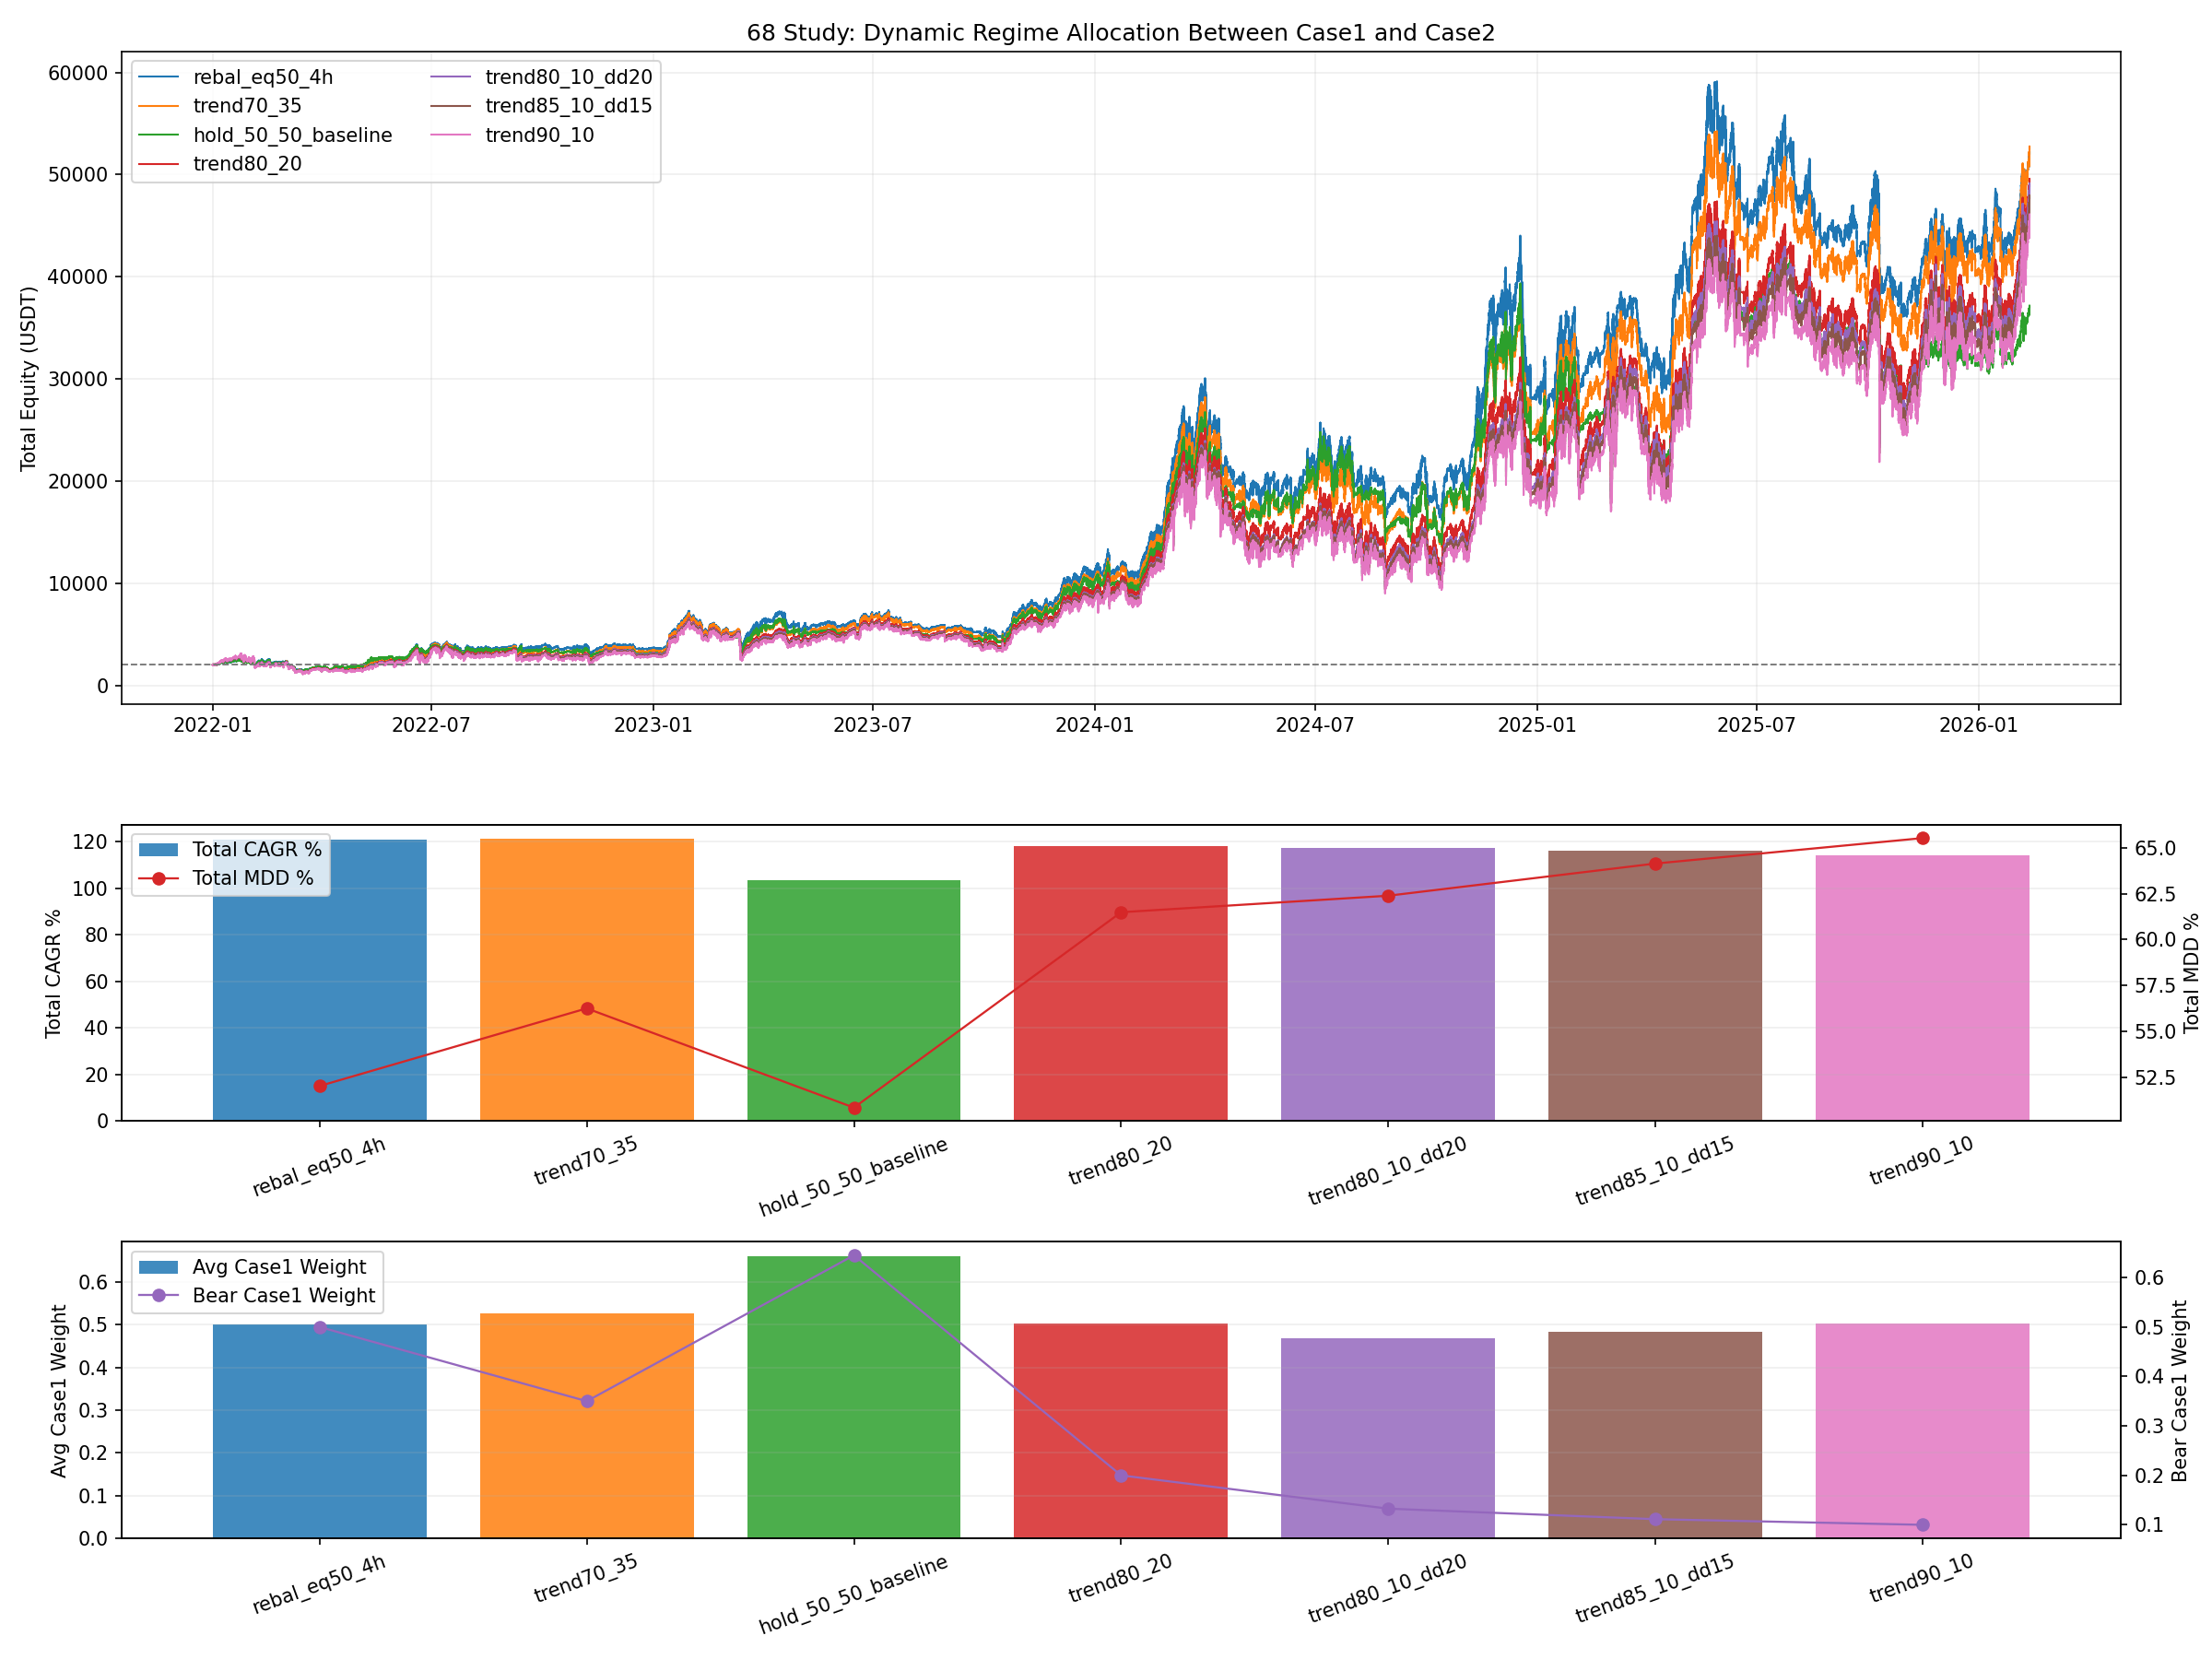

Generate this figure with Python:
from __future__ import annotations

import importlib.util
import sys
from pathlib import Path

import matplotlib.pyplot as plt
import numpy as np
import pandas as pd


BASE_47_PATH = Path("47_backtest_btcusdt_scale06_adx002_case1_standalone.py")
INPUT_CURVES_CSV = Path("62_backtest_btcusdt_scale06_adx002_case1_m4_hedge_release_gap_tune_curves.csv")

OUT_BASE = "68_backtest_btcusdt_scale06_adx002_regime_allocator_compare"
OUT_PNG = Path(f"{OUT_BASE}.png")
OUT_CSV = Path(f"{OUT_BASE}.csv")
OUT_MD = Path(f"{OUT_BASE}.md")
OUT_CURVES_CSV = Path(f"{OUT_BASE}_curves.csv")

CASE_VARIANT = "shallow6_else2bull"
INITIAL_CAPITAL_TOTAL = 2000.0

EXPECTED_HOLD_BASELINE = {
    "final_equity": 37042.70606845802,
    "cagr_pct": 103.27812652063195,
    "mdd_pct": 50.853607894861834,
}

VARIANTS = [
    {"variant": "hold_50_50_baseline", "mode": "hold"},
    {"variant": "rebal_eq50_4h", "mode": "regime", "bull_case1_w": 0.50, "bear_case1_w": 0.50, "dd_cut_case1_w": 0.50, "dd_trigger_pct": 999.0},
    {"variant": "trend70_35", "mode": "regime", "bull_case1_w": 0.70, "bear_case1_w": 0.35, "dd_cut_case1_w": 0.35, "dd_trigger_pct": 999.0},
    {"variant": "trend80_20", "mode": "regime", "bull_case1_w": 0.80, "bear_case1_w": 0.20, "dd_cut_case1_w": 0.20, "dd_trigger_pct": 999.0},
    {"variant": "trend90_10", "mode": "regime", "bull_case1_w": 0.90, "bear_case1_w": 0.10, "dd_cut_case1_w": 0.10, "dd_trigger_pct": 999.0},
    {"variant": "trend80_10_dd20", "mode": "regime", "bull_case1_w": 0.80, "bear_case1_w": 0.20, "dd_cut_case1_w": 0.10, "dd_trigger_pct": 20.0},
    {"variant": "trend85_10_dd15", "mode": "regime", "bull_case1_w": 0.85, "bear_case1_w": 0.15, "dd_cut_case1_w": 0.10, "dd_trigger_pct": 15.0},
]


def load_module(alias: str, path: Path):
    if not path.exists():
        raise FileNotFoundError(f"Missing script: {path}")
    spec = importlib.util.spec_from_file_location(alias, path)
    if spec is None or spec.loader is None:
        raise RuntimeError(f"Cannot load module from: {path}")
    module = importlib.util.module_from_spec(spec)
    sys.modules[alias] = module
    spec.loader.exec_module(module)
    return module


def _fmt(v: float, digits: int = 4) -> str:
    if pd.isna(v):
        return "N/A"
    return f"{float(v):.{digits}f}"


def compute_curve_stats(curve: pd.DataFrame, col: str, initial_capital: float) -> dict:
    series = curve[col].astype(float)
    final_equity = float(series.iloc[-1])
    total_return_pct = ((final_equity / float(initial_capital)) - 1.0) * 100.0

    elapsed_days = (curve["timestamp"].iloc[-1] - curve["timestamp"].iloc[0]).total_seconds() / 86400.0
    years = max(elapsed_days / 365.25, 1e-9)
    cagr_pct = ((final_equity / float(initial_capital)) ** (1.0 / years) - 1.0) * 100.0

    dd = series / series.cummax() - 1.0
    max_drawdown_pct = float(-dd.min() * 100.0)
    calmar_ratio = float(cagr_pct / max_drawdown_pct) if max_drawdown_pct > 0 else np.nan
    return {
        "final_equity": final_equity,
        "total_return_pct": total_return_pct,
        "cagr_pct": cagr_pct,
        "max_drawdown_pct": max_drawdown_pct,
        "calmar_ratio": calmar_ratio,
    }


def load_case_curves() -> pd.DataFrame:
    curves = pd.read_csv(INPUT_CURVES_CSV, parse_dates=["timestamp"])
    curve = curves[curves["variant"] == CASE_VARIANT][["timestamp", "equity_case1", "equity_case2", "equity_total"]].copy()
    if curve.empty:
        raise ValueError(f"missing variant: {CASE_VARIANT}")
    curve = curve.sort_values("timestamp").drop_duplicates(subset=["timestamp"], keep="last").reset_index(drop=True)
    return curve


def prepare_regime_series(m47, timestamps: pd.Series) -> pd.DataFrame:
    start_ts = pd.Timestamp(timestamps.iloc[0])
    end_ts = pd.Timestamp(timestamps.iloc[-1])
    _, df_4h = m47.load_data_no_filter()
    df_4h = df_4h[(df_4h.index >= start_ts.floor("4h") - pd.Timedelta(days=60)) & (df_4h.index <= end_ts.ceil("4h"))].copy()
    df_4h["ema200_closed"] = df_4h["close"].ewm(span=m47.EMA_PERIOD, adjust=False).mean()
    df_4h["ema200_prev_closed"] = df_4h["ema200_closed"].shift(1)
    df_4h["trend_4h_hyst"] = m47.LiveParityNoLookahead._compute_hysteresis_state(
        df_4h["close"], df_4h["ema200_prev_closed"], m47.HYSTERESIS_BAND
    )
    df_4h["trend_4h_confirmed"] = df_4h["trend_4h_hyst"].shift(1)

    regime = pd.DataFrame({"timestamp": timestamps.copy()})
    regime["bucket_4h"] = regime["timestamp"].dt.floor("4h")
    regime["is_new_4h_bucket"] = regime["bucket_4h"] != regime["bucket_4h"].shift(1)
    regime = regime.merge(df_4h[["trend_4h_confirmed"]], left_on="bucket_4h", right_index=True, how="left")
    regime["trend_4h_confirmed"] = regime["trend_4h_confirmed"].ffill()
    return regime[["timestamp", "is_new_4h_bucket", "trend_4h_confirmed"]]


def run_regime_allocator(curve: pd.DataFrame, regime: pd.DataFrame, cfg: dict) -> pd.DataFrame:
    merged = curve.merge(regime, on="timestamp", how="left")
    merged["trend_4h_confirmed"] = merged["trend_4h_confirmed"].ffill().fillna("bullish")
    merged["is_new_4h_bucket"] = merged["is_new_4h_bucket"].fillna(False)

    case1_ret = merged["equity_case1"].astype(float).pct_change().fillna(0.0).to_numpy()
    case2_ret = merged["equity_case2"].astype(float).pct_change().fillna(0.0).to_numpy()
    trend = merged["trend_4h_confirmed"].astype(str).to_numpy()
    is_new_4h = merged["is_new_4h_bucket"].astype(bool).to_numpy()
    timestamps = merged["timestamp"].to_numpy()

    case1_dd = ((merged["equity_case1"].astype(float) / merged["equity_case1"].astype(float).cummax()) - 1.0).fillna(0.0) * -100.0
    case1_dd = case1_dd.to_numpy()

    bull_case1_w = float(cfg["bull_case1_w"])
    bear_case1_w = float(cfg["bear_case1_w"])
    dd_cut_case1_w = float(cfg["dd_cut_case1_w"])
    dd_trigger_pct = float(cfg["dd_trigger_pct"])

    total_eq = np.zeros(len(merged), dtype=float)
    case1_w = np.zeros(len(merged), dtype=float)
    case2_w = np.zeros(len(merged), dtype=float)
    total_eq[0] = INITIAL_CAPITAL_TOTAL
    case1_w[0] = 0.50
    case2_w[0] = 0.50

    for i in range(1, len(merged)):
        w1 = case1_w[i - 1]
        if is_new_4h[i]:
            if trend[i] == "bearish":
                w1 = bear_case1_w
                if float(case1_dd[i - 1]) >= dd_trigger_pct:
                    w1 = dd_cut_case1_w
            else:
                w1 = bull_case1_w
        w2 = 1.0 - w1
        total_eq[i] = total_eq[i - 1] * (1.0 + w1 * float(case1_ret[i]) + w2 * float(case2_ret[i]))
        case1_w[i] = w1
        case2_w[i] = w2

    out = merged[["timestamp", "equity_case1", "equity_case2"]].copy()
    out["case1_weight"] = case1_w
    out["case2_weight"] = case2_w
    out["equity_total"] = total_eq
    return out


def save_plot(curve_map: dict[str, pd.DataFrame], metrics_df: pd.DataFrame):
    fig, axes = plt.subplots(3, 1, figsize=(16, 12), sharex=False, gridspec_kw={"height_ratios": [2.2, 1.0, 1.0]})
    ax_eq, ax_cagr, ax_mdd = axes

    cmap = plt.get_cmap("tab10")
    variants = metrics_df["variant"].tolist()
    colors = {v: cmap(i % 10) for i, v in enumerate(variants)}

    for variant in variants:
        curve = curve_map.get(variant)
        if curve is None or curve.empty:
            continue
        ax_eq.plot(curve["timestamp"], curve["equity_total"], linewidth=1.0, color=colors[variant], label=variant)
    ax_eq.axhline(INITIAL_CAPITAL_TOTAL, color="#777777", linestyle="--", linewidth=0.9)
    ax_eq.set_title("68 Study: Dynamic Regime Allocation Between Case1 and Case2")
    ax_eq.set_ylabel("Total Equity (USDT)")
    ax_eq.grid(True, alpha=0.2)
    ax_eq.legend(loc="upper left", ncol=2)

    ax_cagr.bar(metrics_df["variant"], metrics_df["total_cagr_pct"], color=[colors[v] for v in variants], alpha=0.85, label="Total CAGR %")
    ax_cagr.set_ylabel("Total CAGR %")
    ax_cagr.grid(True, axis="y", alpha=0.2)
    ax_cagr.tick_params(axis="x", rotation=20)
    ax_cagr_t = ax_cagr.twinx()
    ax_cagr_t.plot(metrics_df["variant"], metrics_df["total_mdd_pct"], color="#d62728", marker="o", linewidth=1.1, label="Total MDD %")
    ax_cagr_t.set_ylabel("Total MDD %")
    h1, l1 = ax_cagr.get_legend_handles_labels()
    h2, l2 = ax_cagr_t.get_legend_handles_labels()
    ax_cagr.legend(h1 + h2, l1 + l2, loc="upper left")

    ax_mdd.bar(metrics_df["variant"], metrics_df["avg_case1_weight"], color=[colors[v] for v in variants], alpha=0.85, label="Avg Case1 Weight")
    ax_mdd.set_ylabel("Avg Case1 Weight")
    ax_mdd.grid(True, axis="y", alpha=0.2)
    ax_mdd.tick_params(axis="x", rotation=20)
    ax_mdd_t = ax_mdd.twinx()
    ax_mdd_t.plot(metrics_df["variant"], metrics_df["bear_case1_weight_realized"], color="#9467bd", marker="o", linewidth=1.1, label="Bear Case1 Weight")
    ax_mdd_t.set_ylabel("Bear Case1 Weight")
    h1, l1 = ax_mdd.get_legend_handles_labels()
    h2, l2 = ax_mdd_t.get_legend_handles_labels()
    ax_mdd.legend(h1 + h2, l1 + l2, loc="upper left")

    fig.tight_layout()
    fig.savefig(OUT_PNG, dpi=150)
    plt.close(fig)


def save_report(metrics_df: pd.DataFrame):
    baseline = metrics_df[metrics_df["variant"] == "hold_50_50_baseline"].iloc[0]
    best = metrics_df.iloc[0]

    lines: list[str] = []
    lines.append("# Study 68: Dynamic Regime Allocation Between Case1 and Case2")
    lines.append("")
    lines.append("## Setup")
    lines.append(f"- Source combined curve: `{CASE_VARIANT}` from study 62")
    lines.append("- Allocation logic uses only confirmed 4h trend and lagged case1 drawdown")
    lines.append("- Rebalance happens only on 4h bucket transitions, so there is no future leak from same-bucket information")
    lines.append("- This changes capital allocation, not the underlying trade path of either sleeve")
    lines.append("")
    lines.append("## Ranking")
    lines.append("")
    lines.append("| Variant | Total CAGR % | Total MDD % | Total Calmar | Avg Case1 W | Bear Case1 W |")
    lines.append("| --- | ---: | ---: | ---: | ---: | ---: |")
    for _, row in metrics_df.iterrows():
        lines.append(
            f"| {row['variant']} | {_fmt(row['total_cagr_pct'])} | {_fmt(row['total_mdd_pct'])} | {_fmt(row['total_calmar_ratio'])} | "
            f"{_fmt(row['avg_case1_weight'])} | {_fmt(row['bear_case1_weight_realized'])} |"
        )
    lines.append("")
    lines.append("## Best Variant")
    lines.append(
        f"- `{best['variant']}`: total CAGR `{_fmt(best['total_cagr_pct'])}%`, total MDD `{_fmt(best['total_mdd_pct'])}%`, total Calmar `{_fmt(best['total_calmar_ratio'])}`"
    )
    lines.append("")
    lines.append("## Delta vs hold_50_50_baseline")
    for _, row in metrics_df.iterrows():
        if row["variant"] == "hold_50_50_baseline":
            continue
        lines.append(
            f"- `{row['variant']}`: CAGR `{_fmt(row['total_cagr_pct'] - baseline['total_cagr_pct'])}pp`, "
            f"MDD `{_fmt(row['total_mdd_pct'] - baseline['total_mdd_pct'])}pp`, "
            f"Calmar `{_fmt(row['total_calmar_ratio'] - baseline['total_calmar_ratio'])}`"
        )
    lines.append("")
    lines.append("## Interpretation")
    if ((metrics_df["total_cagr_pct"] > baseline["total_cagr_pct"]) & (metrics_df["total_mdd_pct"] < baseline["total_mdd_pct"])).any():
        lines.append("- At least one regime allocator dominated the existing hold baseline on both CAGR and MDD.")
    else:
        lines.append("- No tested regime allocator dominated the existing hold baseline on both CAGR and MDD.")
    lines.append("- If trend allocators help, then the next structural lever is capital routing, not more micro-edits inside case1.")
    lines.append("- If trend allocators still fail, then the core return streams themselves need replacement rather than redistribution.")
    lines.append("")
    lines.append("## Outputs")
    lines.append(f"- Plot: `{OUT_PNG}`")
    lines.append(f"- Metrics CSV: `{OUT_CSV}`")
    lines.append(f"- Curves CSV: `{OUT_CURVES_CSV}`")
    lines.append(f"- Report: `{OUT_MD}`")

    OUT_MD.write_text("\n".join(lines), encoding="utf-8")


def run():
    curve = load_case_curves()
    hold_stats = compute_curve_stats(curve, "equity_total", INITIAL_CAPITAL_TOTAL)
    if abs(hold_stats["final_equity"] - EXPECTED_HOLD_BASELINE["final_equity"]) > 1e-6:
        raise ValueError("hold baseline final equity mismatch")
    if abs(hold_stats["cagr_pct"] - EXPECTED_HOLD_BASELINE["cagr_pct"]) > 1e-6:
        raise ValueError("hold baseline cagr mismatch")
    if abs(hold_stats["max_drawdown_pct"] - EXPECTED_HOLD_BASELINE["mdd_pct"]) > 1e-6:
        raise ValueError("hold baseline mdd mismatch")

    m47 = load_module("study47_for_68", BASE_47_PATH)
    regime = prepare_regime_series(m47, curve["timestamp"])

    rows: list[dict] = []
    curves_out: list[pd.DataFrame] = []
    curve_map: dict[str, pd.DataFrame] = {}

    for cfg in VARIANTS:
        variant = str(cfg["variant"])
        if cfg["mode"] == "hold":
            out = curve.copy()
            out["case1_weight"] = out["equity_case1"] / out["equity_total"]
            out["case2_weight"] = out["equity_case2"] / out["equity_total"]
        else:
            out = run_regime_allocator(curve, regime, cfg)
        out["variant"] = variant
        stats = compute_curve_stats(out, "equity_total", INITIAL_CAPITAL_TOTAL)
        bear_weight = float(out.loc[regime["trend_4h_confirmed"].astype(str).eq("bearish"), "case1_weight"].mean())
        rows.append(
            {
                "variant": variant,
                "mode": cfg["mode"],
                "total_final_equity": stats["final_equity"],
                "total_return_pct": stats["total_return_pct"],
                "total_cagr_pct": stats["cagr_pct"],
                "total_mdd_pct": stats["max_drawdown_pct"],
                "total_calmar_ratio": stats["calmar_ratio"],
                "avg_case1_weight": float(out["case1_weight"].mean()),
                "bear_case1_weight_realized": bear_weight,
            }
        )
        curves_out.append(out)
        curve_map[variant] = out.copy()

    metrics_df = pd.DataFrame(rows).sort_values(["total_calmar_ratio", "total_cagr_pct"], ascending=[False, False]).reset_index(drop=True)
    curves_df = pd.concat(curves_out, ignore_index=True)

    metrics_df.to_csv(OUT_CSV, index=False)
    curves_df.to_csv(OUT_CURVES_CSV, index=False)
    save_plot(curve_map, metrics_df)
    save_report(metrics_df)

    print(f"saved_plot={OUT_PNG}")
    print(f"saved_metrics={OUT_CSV}")
    print(f"saved_curves={OUT_CURVES_CSV}")
    print(f"saved_report={OUT_MD}")
    print(metrics_df.to_string(index=False))


if __name__ == "__main__":
    run()
